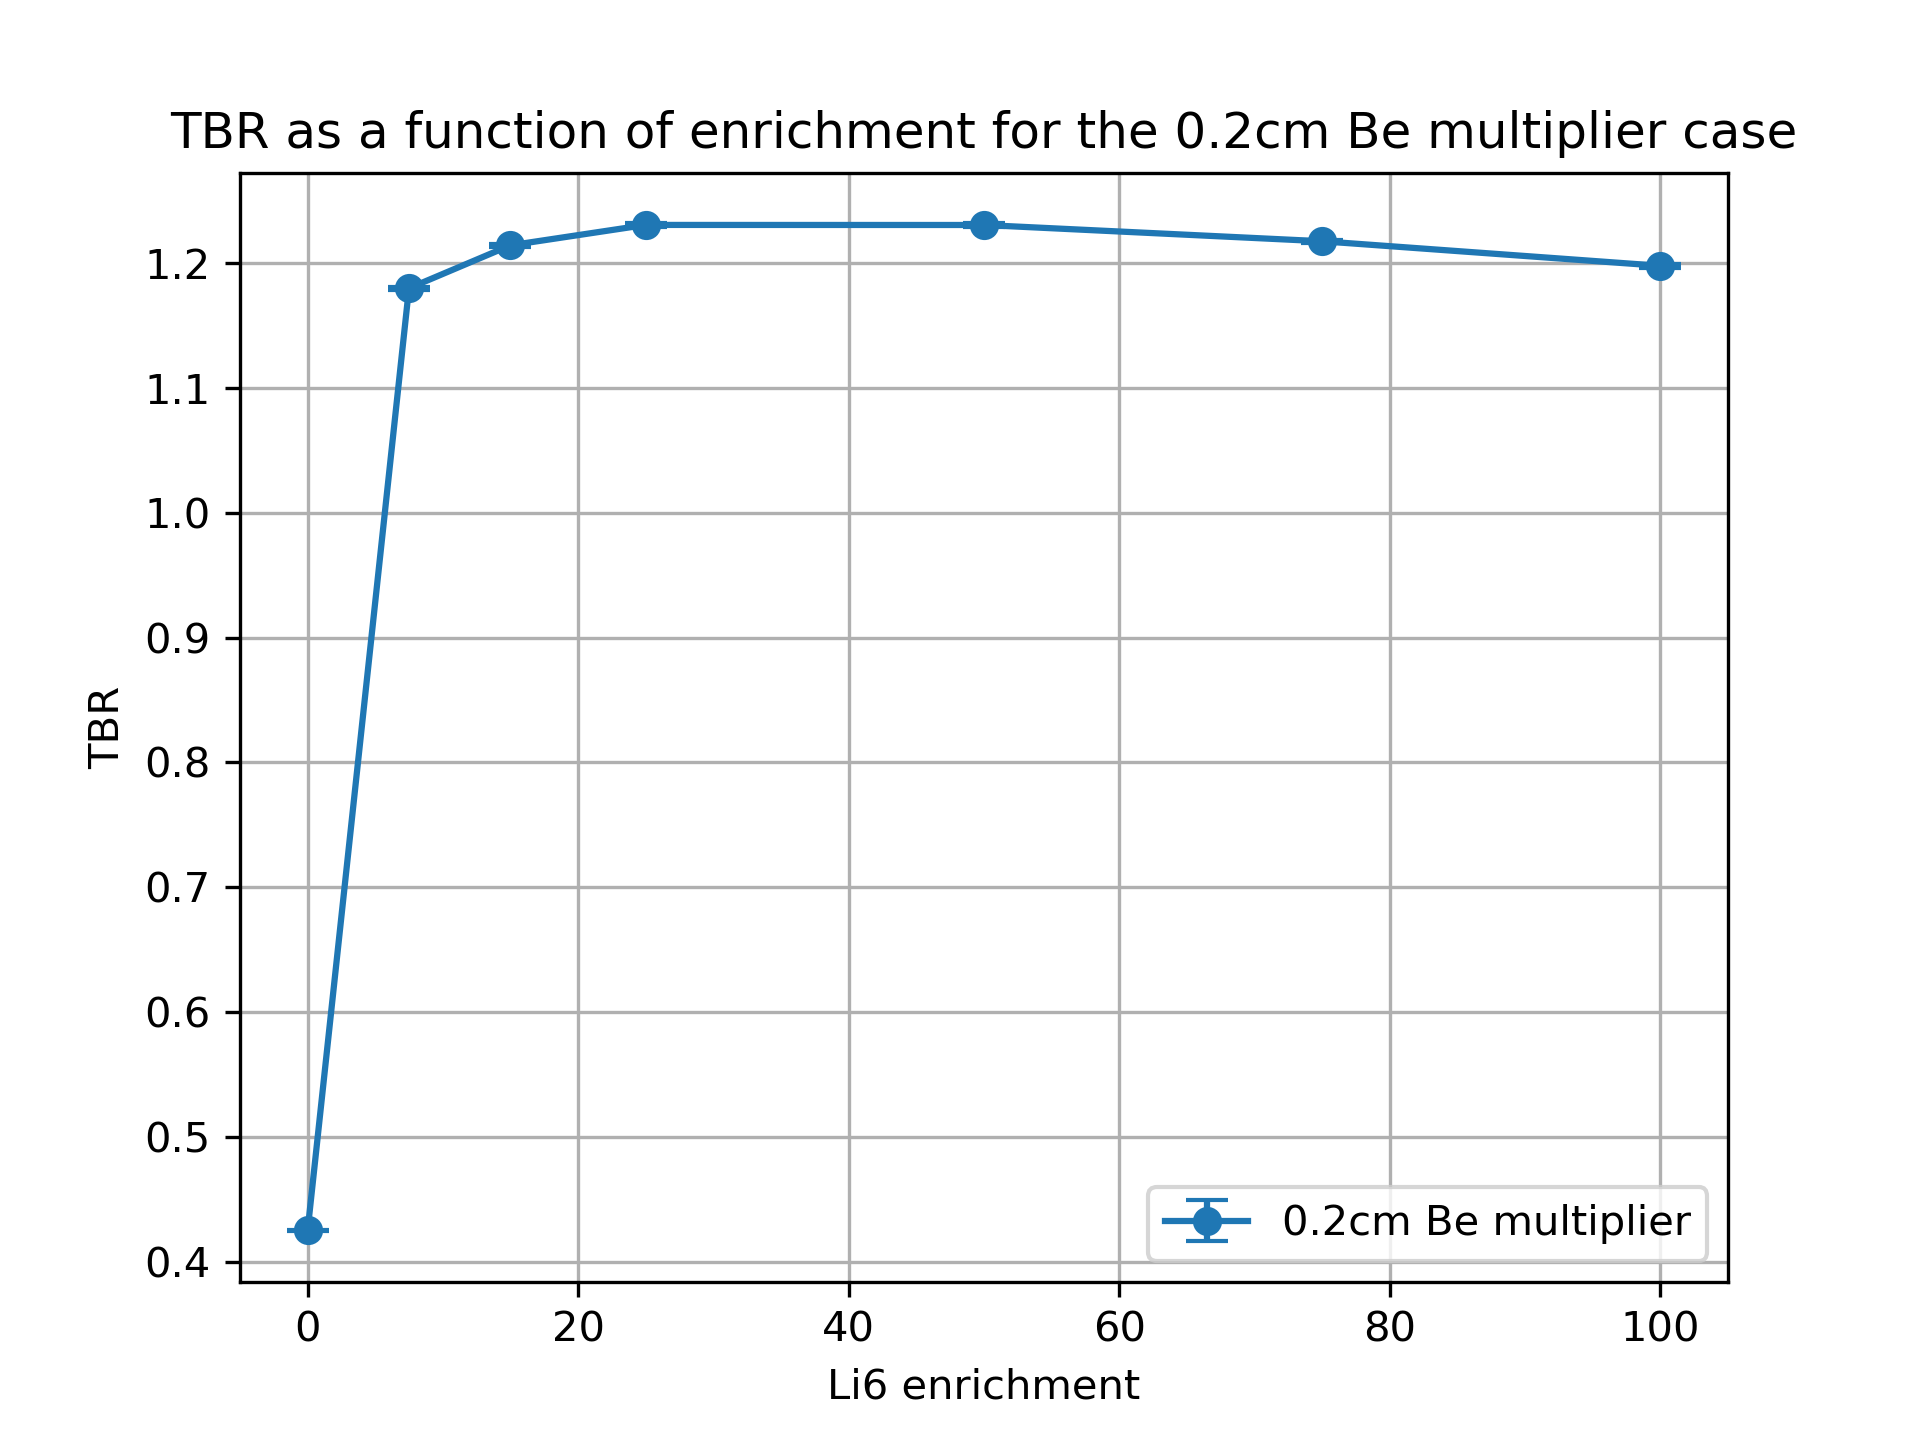

Source data for this figure (header and first rows):
cell, nuclide, score, mean, std. dev., enrichment
10, Li6, (n,Xt), 0.3102, 0.0005794, 0.01
10, Li7, (n,Xt), 0.09302, 0.0002153, 0.01
6, Li6, (n,Xt), 0.0008683, 2.210049637264186e-06, 0.01
6, Li7, (n,Xt), 0.02093, 3.266279435698355e-05, 0.01
20, Li6, (n,Xt), 0.9916, 0.001228, 7.5
20, Li7, (n,Xt), 0.08559, 0.0002072, 7.5
17, Li6, (n,Xt), 0.0834, 0.0001784, 7.5
17, Li7, (n,Xt), 0.01938, 2.8602533192342856e-05, 7.5
30, Li6, (n,Xt), 1.007, 0.001048, 15.0
30, Li7, (n,Xt), 0.07825, 0.0001845, 15.0
27, Li6, (n,Xt), 0.1108, 0.0001884, 15.0
27, Li7, (n,Xt), 0.01782, 2.624709107450476e-05, 15.0
37, Li7, (n,Xt), 0.01573, 2.0753840072060105e-05, 25.0
37, Li6, (n,Xt), 0.1349, 0.0001952, 25.0
40, Li7, (n,Xt), 0.06856, 0.000167, 25.0
40, Li6, (n,Xt), 1.012, 0.001362, 25.0
50, Li6, (n,Xt), 1.002, 0.001261, 50.0
50, Li7, (n,Xt), 0.04491, 0.0001006, 50.0
47, Li6, (n,Xt), 0.1729, 0.0002909, 50.0
47, Li7, (n,Xt), 0.01051, 1.41002669106732e-05, 50.0
60, Li6, (n,Xt), 0.9913, 0.001144, 75.0
60, Li7, (n,Xt), 0.02208, 4.827848223467957e-05, 75.0
57, Li6, (n,Xt), 0.199, 0.0002655, 75.0
57, Li7, (n,Xt), 0.005268, 7.223977728025665e-06, 75.0
70, Li6, (n,Xt), 0.9797, 0.001489, 99.99
70, Li7, (n,Xt), 8.678233727684588e-06, 1.918125998132868e-08, 99.99
67, Li6, (n,Xt), 0.2182, 0.0003803, 99.99
67, Li7, (n,Xt), 2.110460390080248e-06, 3.1969921292334173e-09, 99.99
